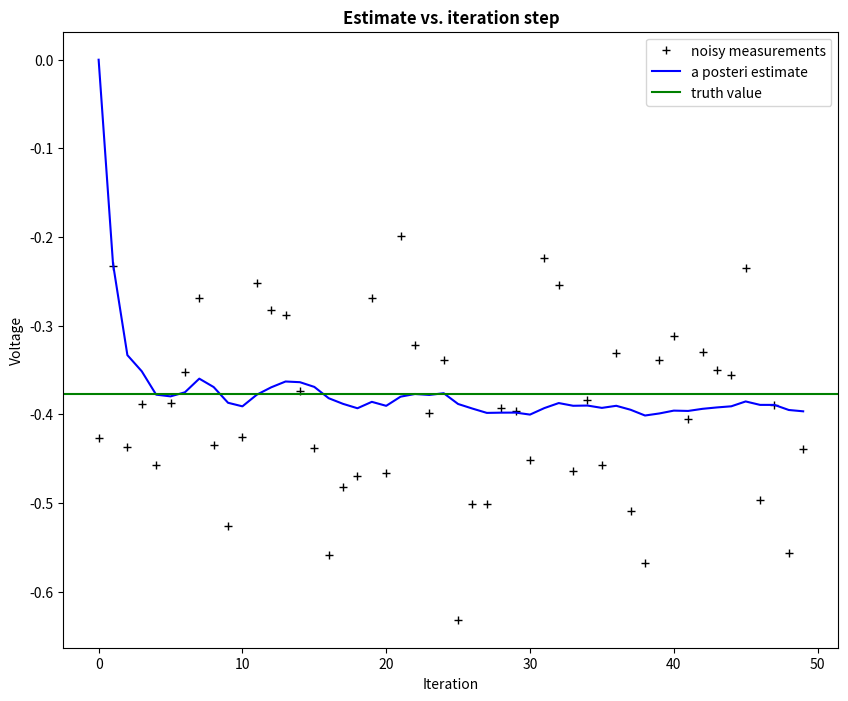
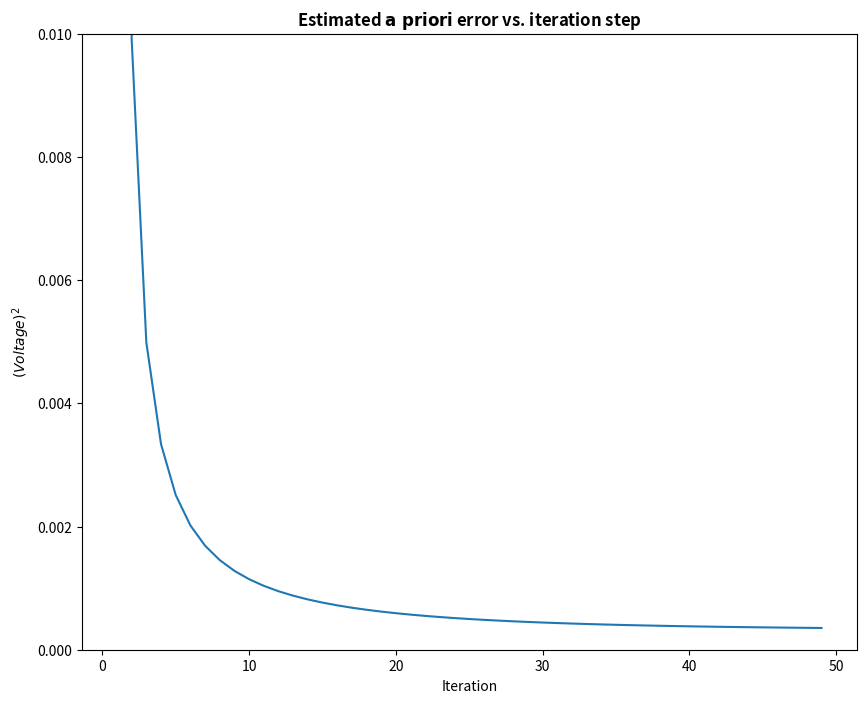

Python code for these plots, in order:
# Kalman filter example demo in Python

# A Python implementation of the example given in pages 11-15 of "An
# Introduction to the Kalman Filter" by Greg Welch and Gary Bishop,
# University of North Carolina at Chapel Hill, Department of Computer
# Science, TR 95-041,
# http://www.cs.unc.edu/~welch/kalman/kalmanIntro.html

# by Andrew D. Straw

import matplotlib.pyplot as plt
import numpy as np

plt.rcParams['figure.figsize'] = (10, 8)

# intial parameters
n_iter = 50
sz = (n_iter, )  # size of array
x = -0.37727  # truth value (typo in example at top of p. 13 calls this z)
z = np.random.normal(
    x, 0.1, size=sz)  # observations (normal about x, sigma=0.1)

Q = 1e-5  # process variance

# allocate space for arrays
xhat = np.zeros(sz)  # a posteri estimate of x
P = np.zeros(sz)  # a posteri error estimate
xhatminus = np.zeros(sz)  # a priori estimate of x
Pminus = np.zeros(sz)  # a priori error estimate
K = np.zeros(sz)  # gain or blending factor

R = 0.1**2  # estimate of measurement variance, change to see effect

# intial guesses
xhat[0] = 0.0
P[0] = 1.0

for k in range(1, n_iter):
    # time update
    xhatminus[k] = xhat[k - 1]
    Pminus[k] = P[k - 1] + Q

    # measurement update
    K[k] = Pminus[k] / (Pminus[k] + R)
    xhat[k] = xhatminus[k] + K[k] * (z[k] - xhatminus[k])
    P[k] = (1 - K[k]) * Pminus[k]

plt.figure()
plt.plot(z, 'k+', label='noisy measurements')
plt.plot(xhat, 'b-', label='a posteri estimate')
plt.axhline(x, color='g', label='truth value')
plt.legend()
plt.title('Estimate vs. iteration step', fontweight='bold')
plt.xlabel('Iteration')
plt.ylabel('Voltage')

plt.figure()
valid_iter = range(1, n_iter)  # Pminus not valid at step 0
plt.plot(valid_iter, Pminus[valid_iter], label='a priori error estimate')
plt.title(
    'Estimated $\it{\mathbf{a \ priori}}$ error vs. iteration step',
    fontweight='bold')
plt.xlabel('Iteration')
plt.ylabel('$(Voltage)^2$')
plt.setp(plt.gca(), 'ylim', [0, .01])
plt.show()
